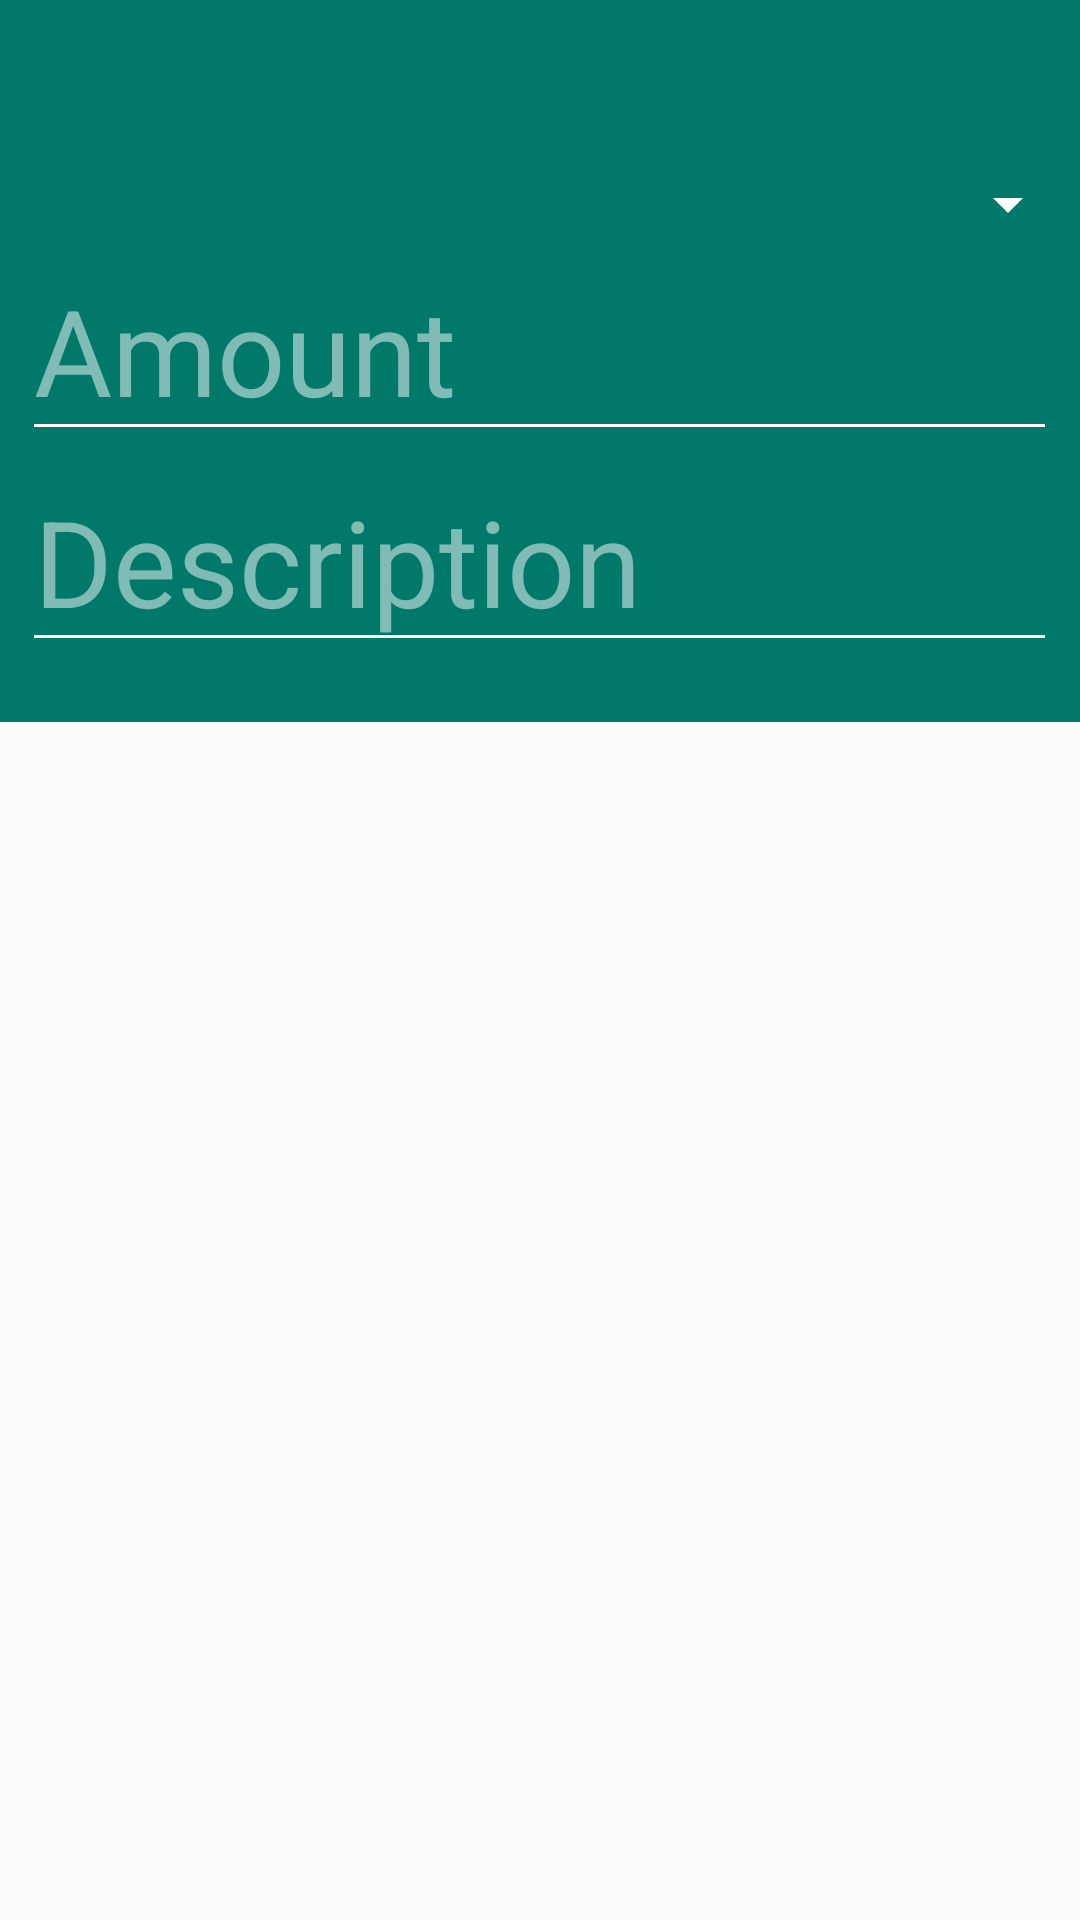

Write the Android layout XML for this screen, with the resource values it uses.
<!-- AndroidManifest.xml: application theme AppTheme.NoActionBar -->
<!-- res/layout/activity_create_payment.xml -->
<?xml version="1.0" encoding="utf-8"?>
<RelativeLayout xmlns:android="http://schemas.android.com/apk/res/android"
    xmlns:app="http://schemas.android.com/apk/res-auto"
    android:layout_width="match_parent"
    android:layout_height="match_parent"
    android:layout_gravity="center">


    <android.support.design.widget.AppBarLayout
        android:id="@+id/appbar"
        android:layout_width="match_parent"
        android:layout_height="wrap_content"
        android:paddingBottom="20dp"
        android:theme="@style/AppTheme.AppBarOverlay"
        android:background="?attr/colorPrimary"
        android:layout_alignParentTop="true"
        android:layout_alignParentStart="true">



        <android.support.v7.widget.Toolbar
            android:id="@+id/createPaymentToolbar"
            android:layout_width="match_parent"
            android:layout_height="wrap_content"
            android:background="?attr/colorPrimary"
            app:popupTheme="@style/AppTheme.PopupOverlay"

            />

        <Spinner
            android:id="@+id/payments_spinner"
            android:layout_width="fill_parent"
            android:layout_height="wrap_content" />

        <EditText
            android:id="@+id/payment_amount_field"
            android:layout_width="345dp"
            android:layout_height="wrap_content"
            android:layout_below="@id/appbar"
            android:layout_gravity="center"
            android:layout_weight="1"
            android:textSize="40sp"
            android:inputType="phone"
            android:hint="Amount" />

        <EditText
            android:id="@+id/payment_description_field"
            android:layout_width="345dp"
            android:layout_height="wrap_content"
            android:layout_below="@id/appbar"
            android:layout_gravity="center"
            android:layout_weight="1"
            android:textSize="40sp"
            android:hint="Description" />

    </android.support.design.widget.AppBarLayout>


</RelativeLayout>
<!-- resources referenced by this layout -->
<resources>
  <style name="AppTheme.AppBarOverlay" parent="ThemeOverlay.AppCompat.Dark.ActionBar" />
  <style name="AppTheme.PopupOverlay" parent="ThemeOverlay.AppCompat.Light" />
  <style name="AppTheme.NoActionBar">
          <item name="windowActionBar">false</item>
          <item name="windowNoTitle">true</item>
          <item name="windowActionModeOverlay">true</item>
      </style>
</resources>
